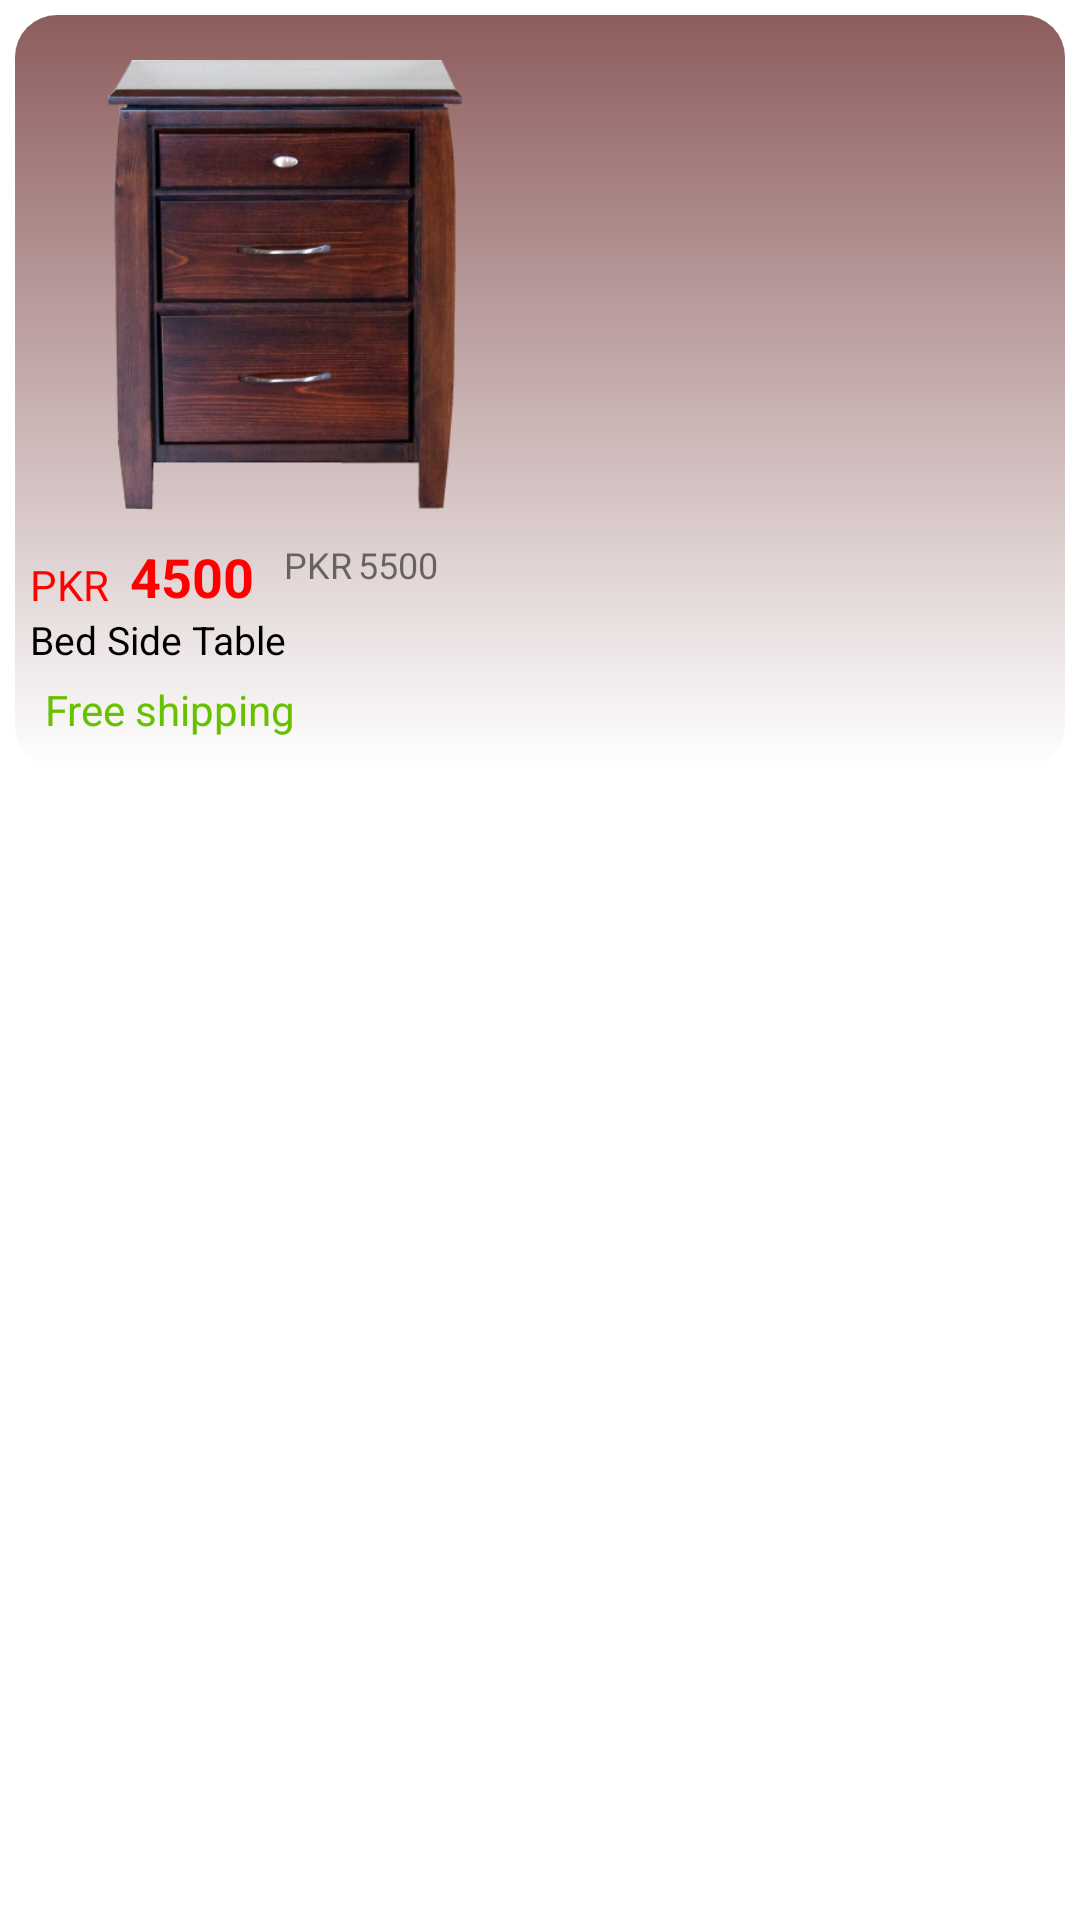

Here is an Android app screen rendered from its layout file. Give the layout XML and the strings, colors and styles it references.
<!-- AndroidManifest.xml: application theme Theme.FinalYearProject -->
<!-- res/layout/papularitem.xml -->
<?xml version="1.0" encoding="utf-8"?>
<LinearLayout xmlns:android="http://schemas.android.com/apk/res/android"
    xmlns:tools="http://schemas.android.com/tools"
    android:layout_width="wrap_content"
    android:layout_height="wrap_content"
    android:padding="5dp">


        <LinearLayout
            android:id="@+id/itemdetail"
            android:layout_width="match_parent"
            android:layout_height="wrap_content"
            android:layout_weight="1"
            android:padding="5dp"
            android:background="@drawable/papularbg"
            android:orientation="vertical"
            tools:ignore="ExtraText">

            <ImageView
                android:id="@+id/img"
                android:layout_width="150dp"
                android:layout_height="150dp"
                android:layout_margin="10dp"
                android:src="@drawable/bedsidetable" />

            <LinearLayout
                android:layout_width="match_parent"
                android:layout_height="wrap_content"
                android:orientation="horizontal">

                <TextView
                    android:layout_width="wrap_content"
                    android:layout_height="match_parent"
                    android:gravity="bottom"
                    android:text="PKR"
                    android:textColor="@color/red"
                    android:textSize="14sp" />

                <TextView
                    android:id="@+id/dprice"
                    android:layout_width="wrap_content"
                    android:layout_height="wrap_content"
                    android:layout_marginStart="7dp"
                    android:gravity="start"
                    android:text="4500"
                    android:textColor="@color/red"
                    android:textSize="18sp"
                    android:textStyle="bold" />

                <LinearLayout
                    android:layout_width="wrap_content"
                    android:layout_height="wrap_content"
                    android:orientation="horizontal">
                    <TextView
                        android:layout_width="wrap_content"
                        android:layout_height="wrap_content"
                        android:layout_marginStart="10dp"
                        android:gravity="start"
                        android:text="PKR"
                        android:textSize="12sp" />
                    <TextView
                        android:id="@+id/price"
                        android:layout_width="wrap_content"
                        android:layout_height="wrap_content"
                        android:layout_marginStart="2dp"
                        android:gravity="start"
                        android:text="5500"
                        android:textSize="12sp" />

                </LinearLayout>


            </LinearLayout>

            <TextView
                android:id="@+id/name"
                android:layout_width="wrap_content"
                android:layout_height="match_parent"
                android:text="Bed Side Table"
                android:textColor="@color/black"
                android:textSize="13sp" />

            <TextView
                android:id="@+id/fee"
                android:layout_width="wrap_content"
                android:layout_height="match_parent"
                android:padding="5dp"
                android:text="Free shipping"
                android:textColor="#68C100" />



            /**specifications**/
            <LinearLayout
                android:visibility="gone"
                android:layout_width="match_parent"
                android:layout_height="match_parent"
                android:orientation="vertical">
                <LinearLayout
                    android:layout_width="match_parent"
                    android:layout_height="match_parent"
                    android:orientation="horizontal"
                    >
                    <TextView
                        android:id="@+id/specifi1"
                        android:layout_width="wrap_content"
                        android:layout_height="wrap_content"
                        android:text="asdfsd"/>
                    <TextView
                        android:id="@+id/specifi2"
                        android:layout_width="match_parent"
                        android:layout_height="wrap_content"
                        android:text="asdfsad"
                        android:gravity="end"/>
                </LinearLayout>

                <LinearLayout
                    android:layout_width="match_parent"
                    android:layout_height="match_parent"
                    android:orientation="horizontal"
                    >
                    <TextView
                        android:id="@+id/specifi3"
                        android:layout_width="wrap_content"
                        android:layout_height="wrap_content"
                        android:text="asdfsd"/>
                    <TextView
                        android:id="@+id/specifi4"
                        android:layout_width="match_parent"
                        android:layout_height="wrap_content"
                        android:text="asdfsad"
                        android:gravity="end"/>
                </LinearLayout>

                <LinearLayout
                    android:layout_width="match_parent"
                    android:layout_height="match_parent"
                    android:orientation="horizontal"
                    >
                    <TextView
                        android:id="@+id/specifi5"
                        android:layout_width="wrap_content"
                        android:layout_height="wrap_content"
                        android:text="asdfsd"/>
                    <TextView
                        android:id="@+id/specifi6"
                        android:layout_width="match_parent"
                        android:layout_height="wrap_content"
                        android:text="asdfsad"
                        android:gravity="end"/>
                </LinearLayout>

            </LinearLayout>


            <LinearLayout
                android:visibility="gone"
                android:layout_width="match_parent"
                android:layout_height="match_parent"
                android:orientation="vertical">
                <LinearLayout
                    android:layout_width="match_parent"
                    android:layout_height="match_parent"
                    android:orientation="horizontal"
                    >
                    <TextView
                        android:id="@+id/service1"
                        android:layout_width="wrap_content"
                        android:layout_height="wrap_content"
                        android:text="asdfsd"/>
                    <TextView
                        android:id="@+id/service2"
                        android:layout_width="match_parent"
                        android:layout_height="wrap_content"
                        android:text="asdfsad"
                        android:gravity="end"/>
                </LinearLayout>

                <LinearLayout
                    android:layout_width="match_parent"
                    android:layout_height="match_parent"
                    android:orientation="horizontal"
                    >
                    <TextView
                        android:id="@+id/service3"
                        android:layout_width="wrap_content"
                        android:layout_height="wrap_content"
                        android:text="asdfsd"/>
                    <TextView
                        android:id="@+id/service4"
                        android:layout_width="match_parent"
                        android:layout_height="wrap_content"
                        android:text="asdfsad"
                        android:gravity="end"/>
                </LinearLayout>

                <LinearLayout
                    android:layout_width="match_parent"
                    android:layout_height="match_parent"
                    android:orientation="horizontal"
                    >
                    <TextView
                        android:id="@+id/service5"
                        android:layout_width="wrap_content"
                        android:layout_height="wrap_content"
                        android:text="asdfsd"/>
                    <TextView
                        android:id="@+id/service6"
                        android:layout_width="match_parent"
                        android:layout_height="wrap_content"
                        android:text="asdfsad"
                        android:gravity="end"/>
                </LinearLayout>

            </LinearLayout>


            <TextView
                android:id="@+id/delivery"
                android:visibility="gone"
                android:layout_width="wrap_content"
                android:layout_height="wrap_content"/>
            <TextView
                android:id="@+id/desc"
                android:layout_width="match_parent"
                android:layout_height="wrap_content"
                android:visibility="gone"
                />

        </LinearLayout>






</LinearLayout>
<!-- resources referenced by this layout -->
<resources>
  <color name="black">#000000</color>
  <color name="red">#ff0000</color>
  <!-- drawable bedsidetable: png bitmap (drawable, 177748 bytes) -->
  <!-- drawable papularbg (drawable) -->
  <?xml version="1.0" encoding="utf-8"?>
  <shape xmlns:android="http://schemas.android.com/apk/res/android">
  
      <gradient
          android:startColor="#8D5D5D"
          android:endColor="@color/white"
          android:angle="280"/>
      <corners android:radius="14dp"/>
  
  </shape>
  <style name="Theme.FinalYearProject" parent="Theme.MaterialComponents.DayNight.DarkActionBar">
          
          <item name="colorPrimary">#570000</item>
          <item name="colorPrimaryVariant">#570000</item>
          <item name="colorOnPrimary">@color/white</item>
          
          <item name="colorSecondary">@color/teal_200</item>
          <item name="colorSecondaryVariant">@color/teal_700</item>
          <item name="colorOnSecondary">#570000</item>
          
          <item name="android:statusBarColor" tools:targetApi="21">?attr/colorPrimaryVariant</item>
          
      </style>
  <color name="white">#ffffff</color>
  <color name="teal_200">#FF03DAC5</color>
  <color name="teal_700">#FF018786</color>
</resources>
